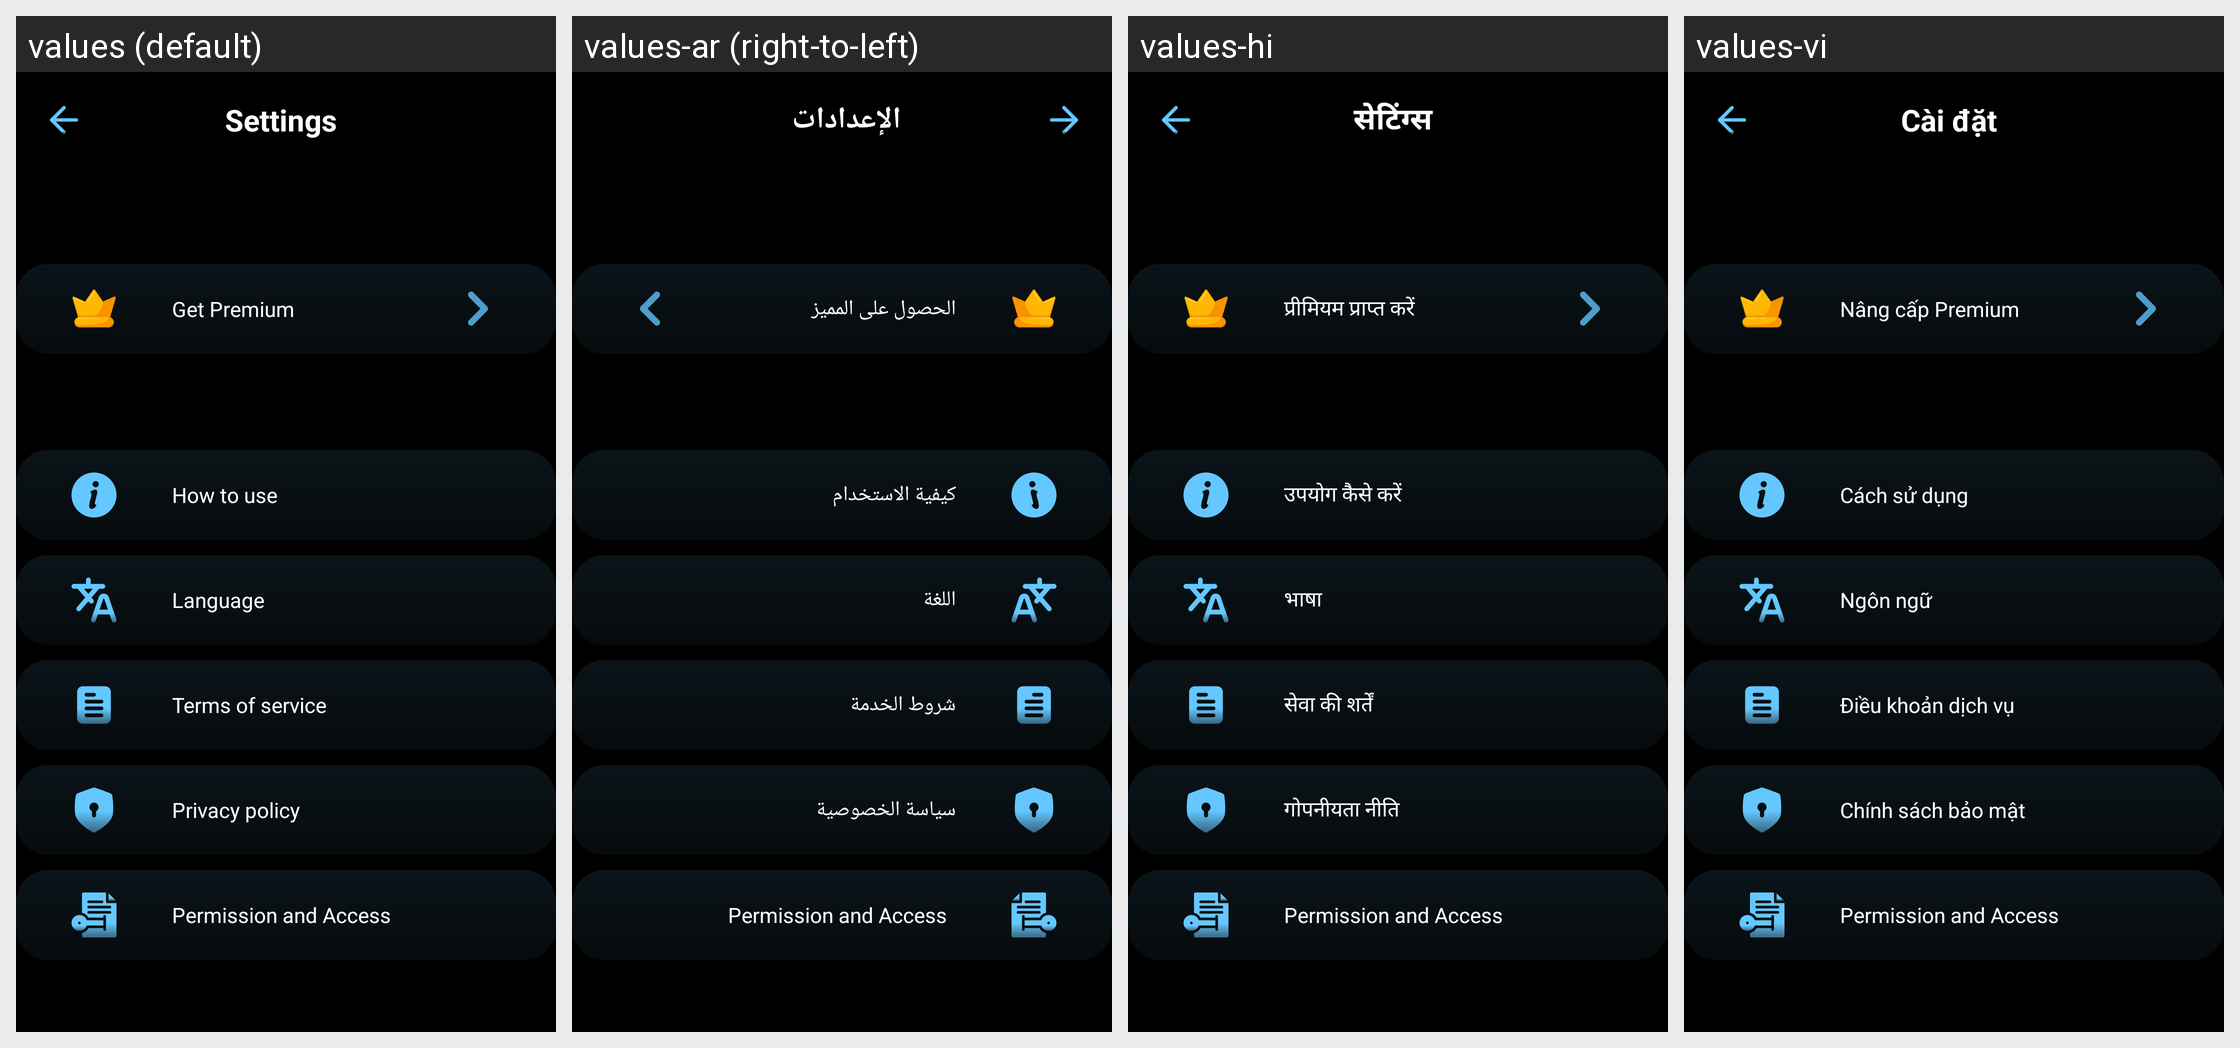

Locale-by-locale string values for the Android screen shown in this grid:
Android screen res/layout/activity_settings.xml rendered under 4 locales, left to right: values (default), values-ar (right-to-left), values-hi, values-vi. Device: Nexus 5 (rendered at 1080×1920; each locale shown at half size, 540×960, under a caption strip naming it); theme Theme.BatteryAnimation.
Other locales in the repository, not shown: values-es-rES, values-fr, values-fr-rFR, values-in, values-it-rIT, values-ja, values-ko, values-ms, values-ms-rMY, values-phi, values-pt-rPT, values-th, values-tr, values-tr-rTR.
Strings drawn on this screen, with the default value and each locale's value (text and hints the layout hard-codes, and strings that could not be matched under every locale, appear in the picture but are not listed):

setting
  values: Settings
  values-ar: الإعدادات
  values-hi: सेटिंग्स
  values-vi: Cài đặt

get_premium
  values: Get Premium
  values-ar: الحصول على المميز
  values-hi: प्रीमियम प्राप्त करें
  values-vi: Nâng cấp Premium

how_to_use
  values: How to use
  values-ar: كيفية الاستخدام
  values-hi: उपयोग कैसे करें
  values-vi: Cách sử dụng

language
  values: Language
  values-ar: اللغة
  values-hi: भाषा
  values-vi: Ngôn ngữ

terms_of_service
  values: Terms of service
  values-ar: شروط الخدمة
  values-hi: सेवा की शर्तें
  values-vi: Điều khoản dịch vụ

privacy_policy
  values: Privacy policy
  values-ar: سياسة الخصوصية
  values-hi: गोपनीयता नीति
  values-vi: Chính sách bảo mật

permission
  values: Permission and Access
  values-ar: Permission and Access  [not translated; the default value is used]
  values-hi: Permission and Access  [not translated; the default value is used]
  values-vi: Permission and Access  [not translated; the default value is used]
